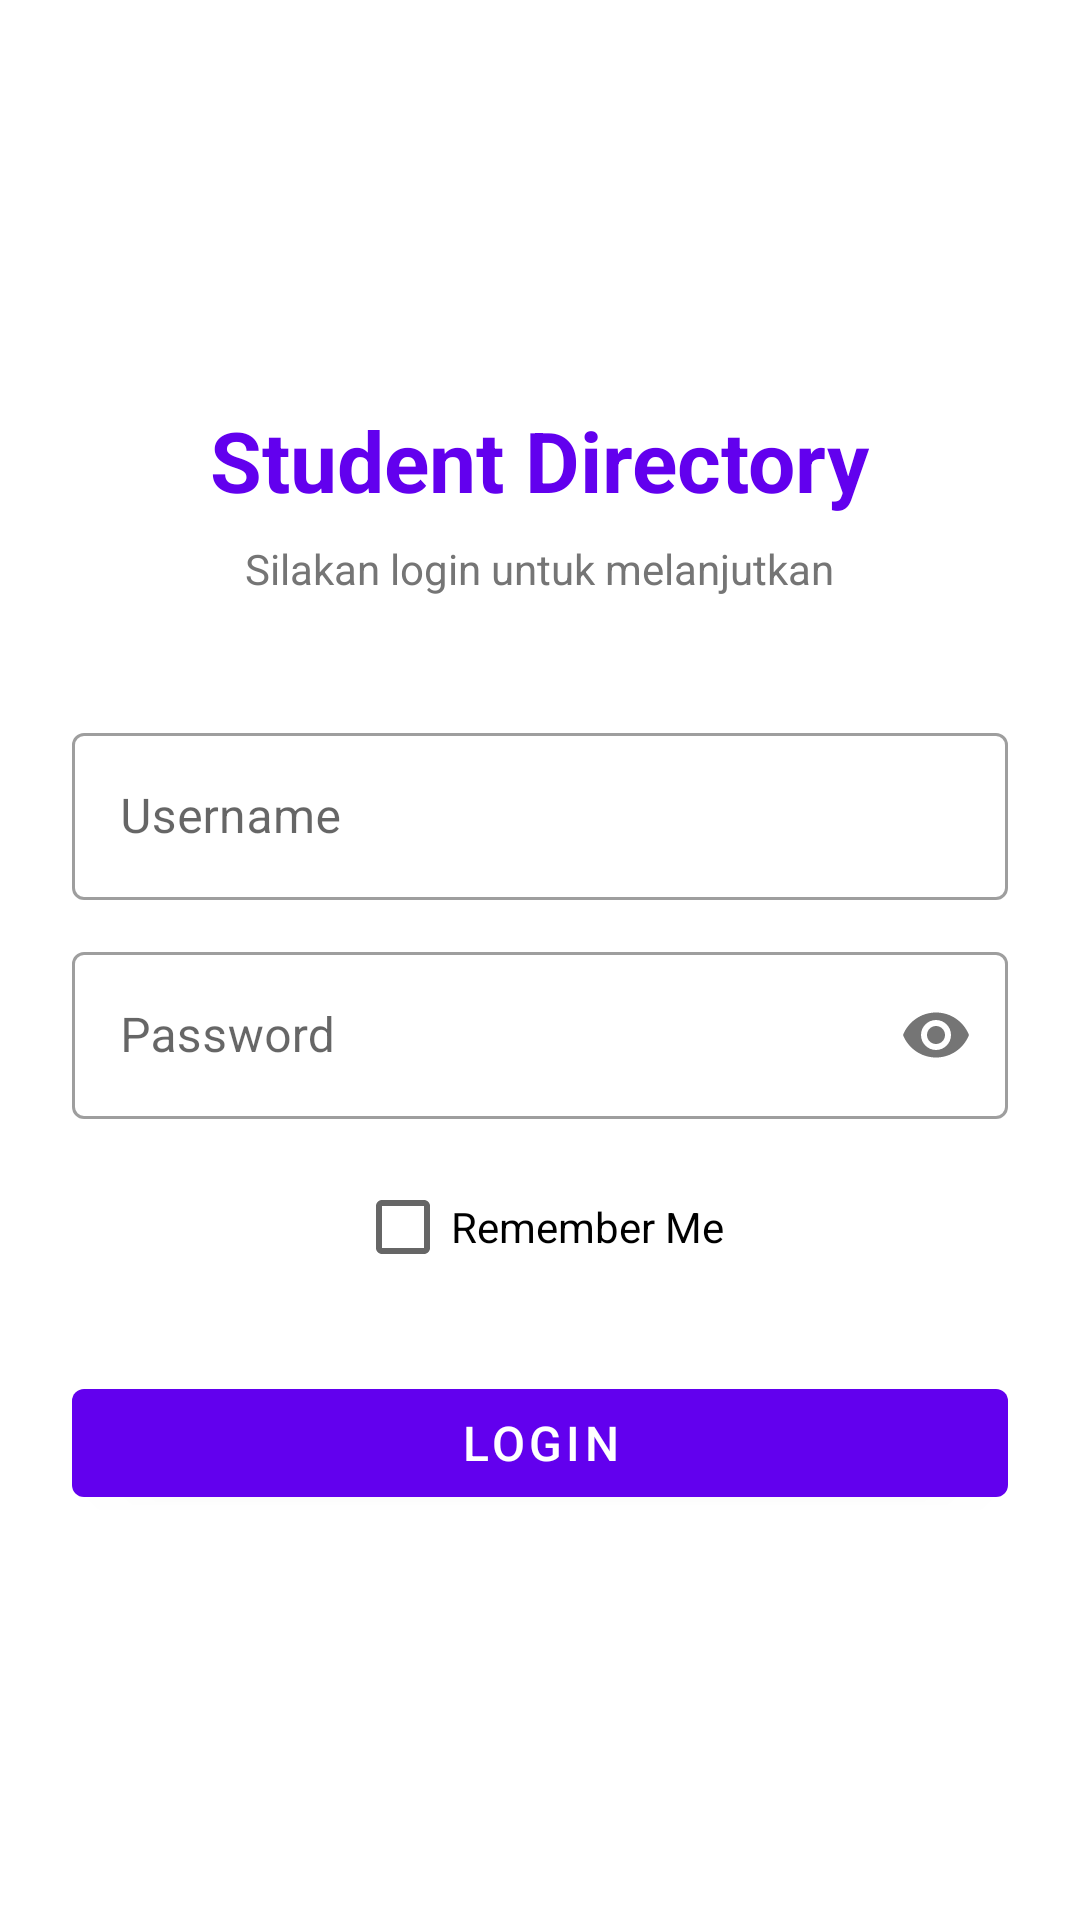

Android layout source for this screen:
<!-- AndroidManifest.xml: application theme Theme.StudentDirectoryApp -->
<!-- res/layout/activity_login.xml -->
<?xml version="1.0" encoding="utf-8"?>
<LinearLayout
    xmlns:android="http://schemas.android.com/apk/res/android"
    android:layout_width="match_parent"
    android:layout_height="match_parent"
    android:orientation="vertical"
    android:padding="24dp"
    android:gravity="center">

    <TextView
        android:layout_width="wrap_content"
        android:layout_height="wrap_content"
        android:text="Student Directory"
        android:textSize="28sp"
        android:textStyle="bold"
        android:textColor="@color/purple_500"
        android:layout_marginBottom="8dp" />

    <TextView
        android:layout_width="wrap_content"
        android:layout_height="wrap_content"
        android:text="Silakan login untuk melanjutkan"
        android:textSize="14sp"
        android:textColor="#757575"
        android:layout_marginBottom="40dp" />

    <com.google.android.material.textfield.TextInputLayout
        android:layout_width="match_parent"
        android:layout_height="wrap_content"
        android:hint="Username"
        style="@style/Widget.MaterialComponents.TextInputLayout.OutlinedBox"
        android:layout_marginBottom="12dp">
        <com.google.android.material.textfield.TextInputEditText
            android:id="@+id/etUsername"
            android:layout_width="match_parent"
            android:layout_height="wrap_content"
            android:inputType="text" />
    </com.google.android.material.textfield.TextInputLayout>

    <com.google.android.material.textfield.TextInputLayout
        android:layout_width="match_parent"
        android:layout_height="wrap_content"
        android:hint="Password"
        style="@style/Widget.MaterialComponents.TextInputLayout.OutlinedBox"
        app:passwordToggleEnabled="true"
        xmlns:app="http://schemas.android.com/apk/res-auto"
        android:layout_marginBottom="12dp">
        <com.google.android.material.textfield.TextInputEditText
            android:id="@+id/etPassword"
            android:layout_width="match_parent"
            android:layout_height="wrap_content"
            android:inputType="textPassword" />
    </com.google.android.material.textfield.TextInputLayout>

    <CheckBox
        android:id="@+id/cbRememberMe"
        android:layout_width="wrap_content"
        android:layout_height="wrap_content"
        android:text="Remember Me"
        android:layout_marginBottom="24dp" />

    <com.google.android.material.button.MaterialButton
        android:id="@+id/btnLogin"
        android:layout_width="match_parent"
        android:layout_height="wrap_content"
        android:text="LOGIN"
        android:textSize="16sp" />


</LinearLayout>
<!-- resources referenced by this layout -->
<resources>
  <color name="purple_500">#FF6200EE</color>
  <style name="Theme.StudentDirectoryApp" parent="Theme.MaterialComponents.DayNight.DarkActionBar">
          <item name="colorPrimary">@color/purple_500</item>
          <item name="colorPrimaryVariant">@color/purple_700</item>
          <item name="colorOnPrimary">@color/white</item>
          <item name="colorSecondary">@color/teal_200</item>
          <item name="colorSecondaryVariant">@color/teal_700</item>
          <item name="colorOnSecondary">@color/black</item>
          <item name="android:statusBarColor" tools:targetApi="l">?attr/colorPrimaryVariant</item>
          <item name="windowActionBar">false</item>
          <item name="windowNoTitle">true</item>
      </style>
  <color name="purple_700">#FF3700B3</color>
  <color name="white">#FFFFFFFF</color>
  <color name="teal_200">#FF03DAC5</color>
  <color name="teal_700">#FF018786</color>
  <color name="black">#FF000000</color>
</resources>
